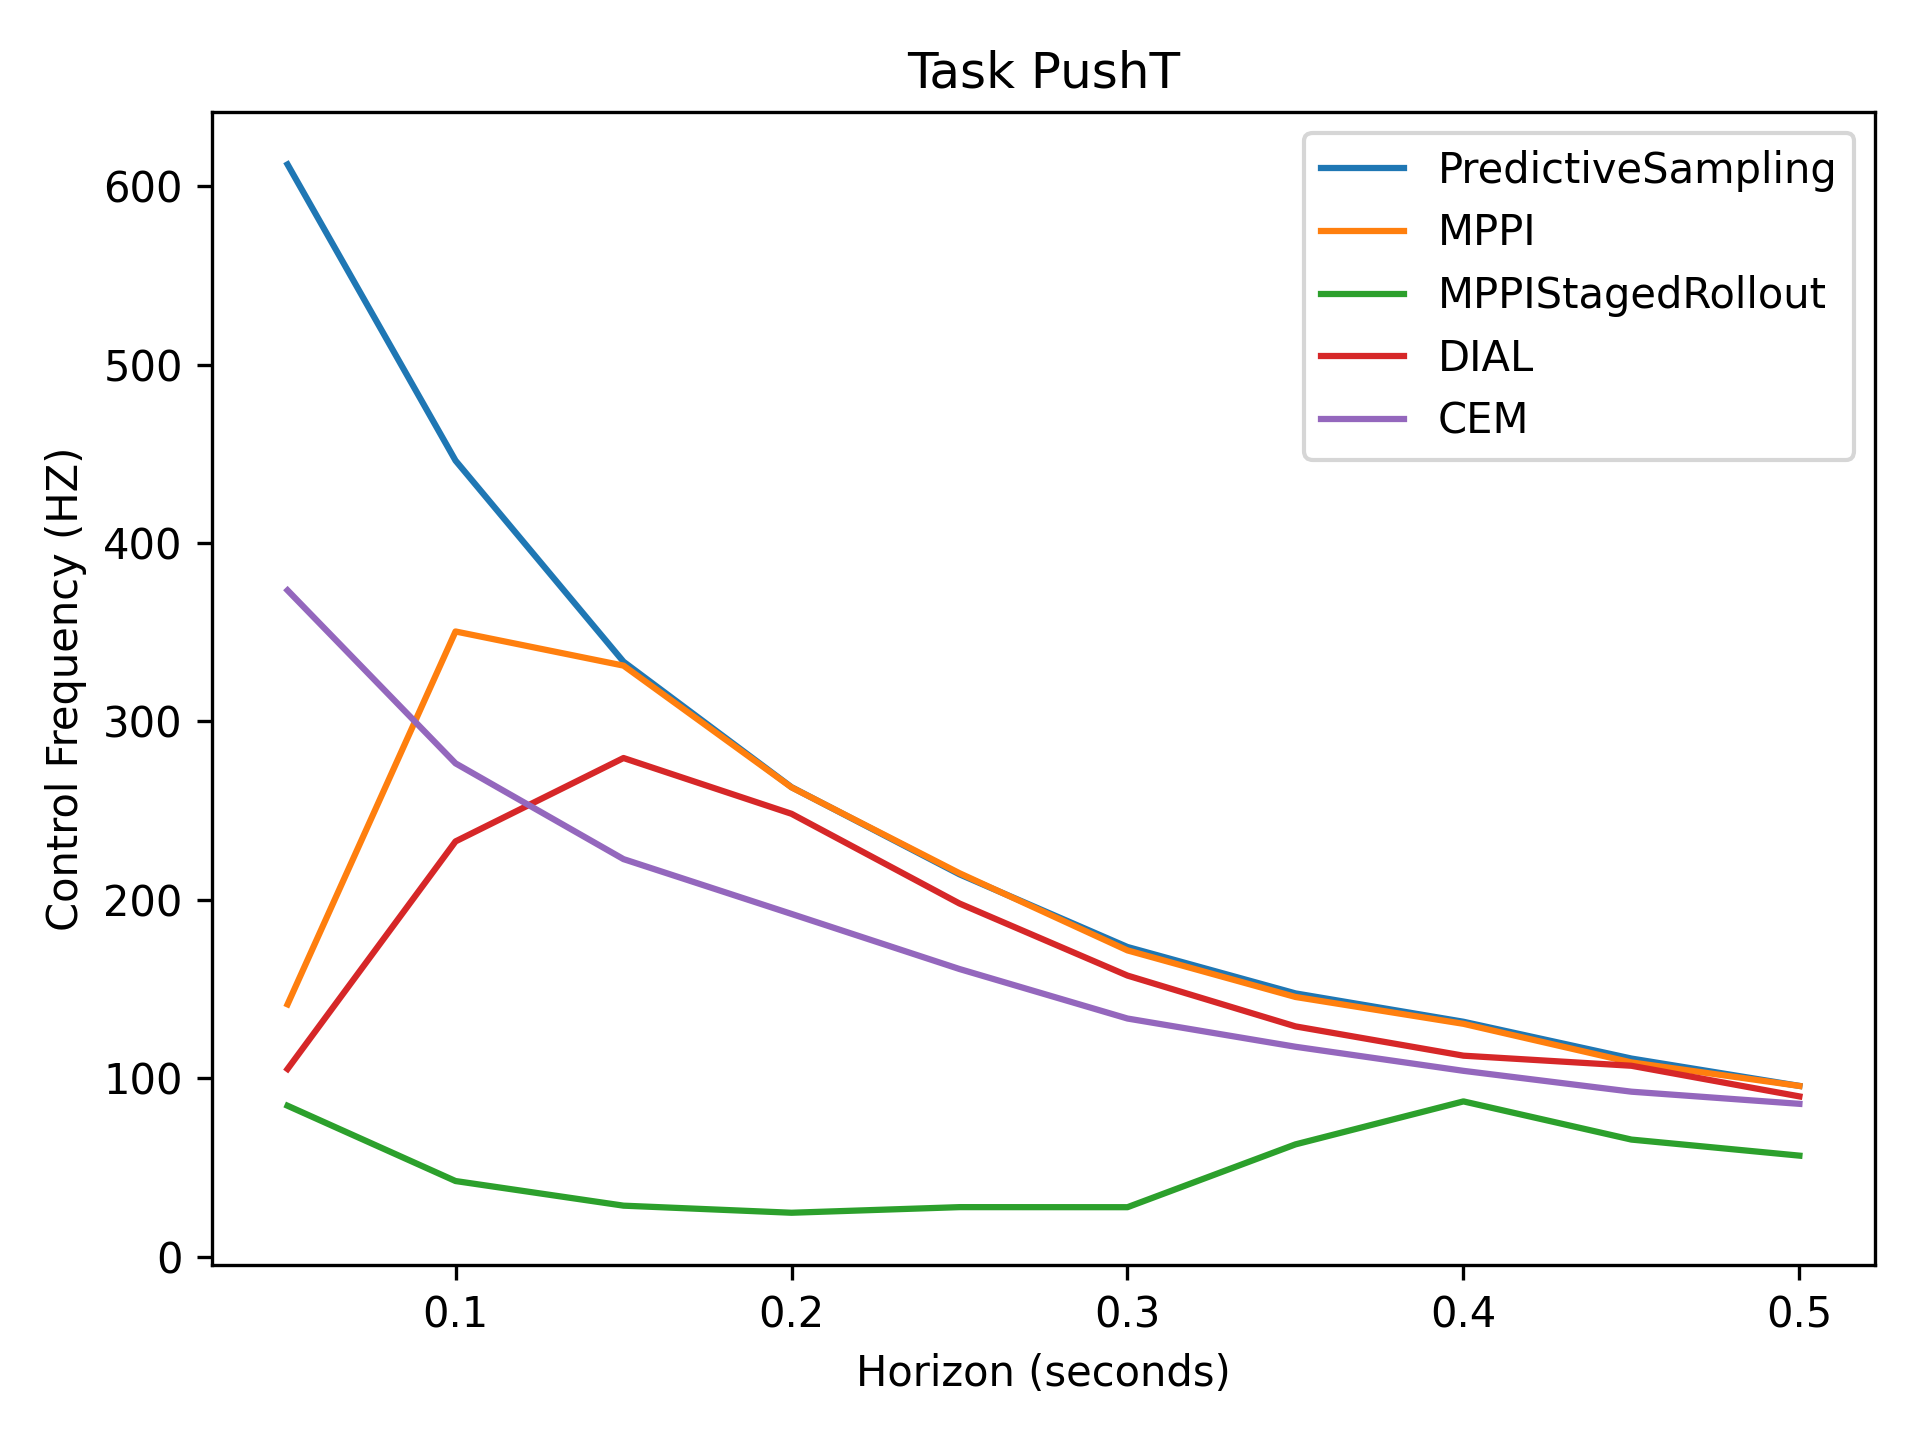

The table this chart was drawn from, first rows:
6.12e+02, 4.46e+02, 3.34e+02, 2.63e+02, 2.14e+02, 1.74e+02, 1.48e+02, 1.32e+02, 1.11e+02, 9.57e+01
1.41e+02, 3.50e+02, 3.31e+02, 2.63e+02, 2.15e+02, 1.72e+02, 1.46e+02, 1.31e+02, 1.09e+02, 9.57e+01
8.46e+01, 4.24e+01, 2.86e+01, 2.46e+01, 2.78e+01, 2.77e+01, 6.29e+01, 8.70e+01, 6.56e+01, 5.66e+01
1.05e+02, 2.33e+02, 2.80e+02, 2.48e+02, 1.98e+02, 1.58e+02, 1.29e+02, 1.13e+02, 1.07e+02, 8.98e+01
3.74e+02, 2.77e+02, 2.23e+02, 1.92e+02, 1.61e+02, 1.33e+02, 1.18e+02, 1.04e+02, 9.25e+01, 8.57e+01
